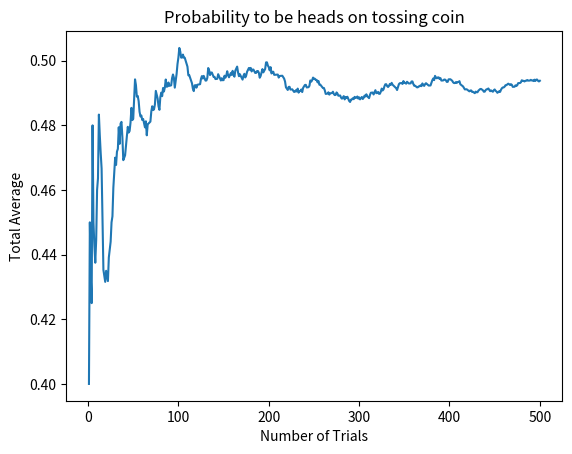

This figure's Python source:
'''
p.223 15.3 推計統計とシミュレーション
コード 15.2 コイン投げ
'''
import random
import pandas as pd
import matplotlib.pyplot as plt



def flip(numFlips):
    ''' numFlips: 正の整数'''
    heads = 0
    for i in range(numFlips):
        if random.choice(('H', 'T')) == 'H':
            heads += 1
    return heads/numFlips


def flipSim(numFlipsPerTrial, numTrials):
    '''numFlipsPerTrial, numTrials:　正の整数'''
    fracHeads = []
    for i in range(numTrials):
        fracHeads.append(flip(numFlipsPerTrial))
    mean = sum(fracHeads) / len(fracHeads)
    return mean

#print('Mean=', flipSim(10, 100))

'''
連番生成/getNums
引数: 最初の数字, 最後の数字
戻り値: 連番リスト/numsList
'''
def getNums(fnum, lnum):
    
    #連番リスト
    numList = [fnum]
    
    while (numList[(len(numList)-1)] != lnum):
    
        num_latest = len(numList) - 1
        nextNum = numList[num_latest] + 1
        numList.append(nextNum)
    
    return numList

def visualizeSimRes(numFlipsPerTrial, numTrials):
    '''numFlipsPerTrial, numTrials:　正の整数'''
    fracHeads = []
    calcList = []
    for i in range(numTrials):
        calcList.append(flip(numFlipsPerTrial))
        fracHeads.append((sum(calcList) / len(calcList)))
    
    #x軸の試行回数リスト生成
    numList = getNums(1, numTrials)
    
    print(fracHeads)    
    #シミュレーションで得た数列を可視化する
    x = numList
    y = fracHeads
    plt.plot(x, y)
    plt.xlabel('Number of Trials')
    plt.ylabel('Total Average')
    plt.title('Probability to be heads on tossing coin')
    plt.show()
    

'''execution'''
visualizeSimRes(10, 500)